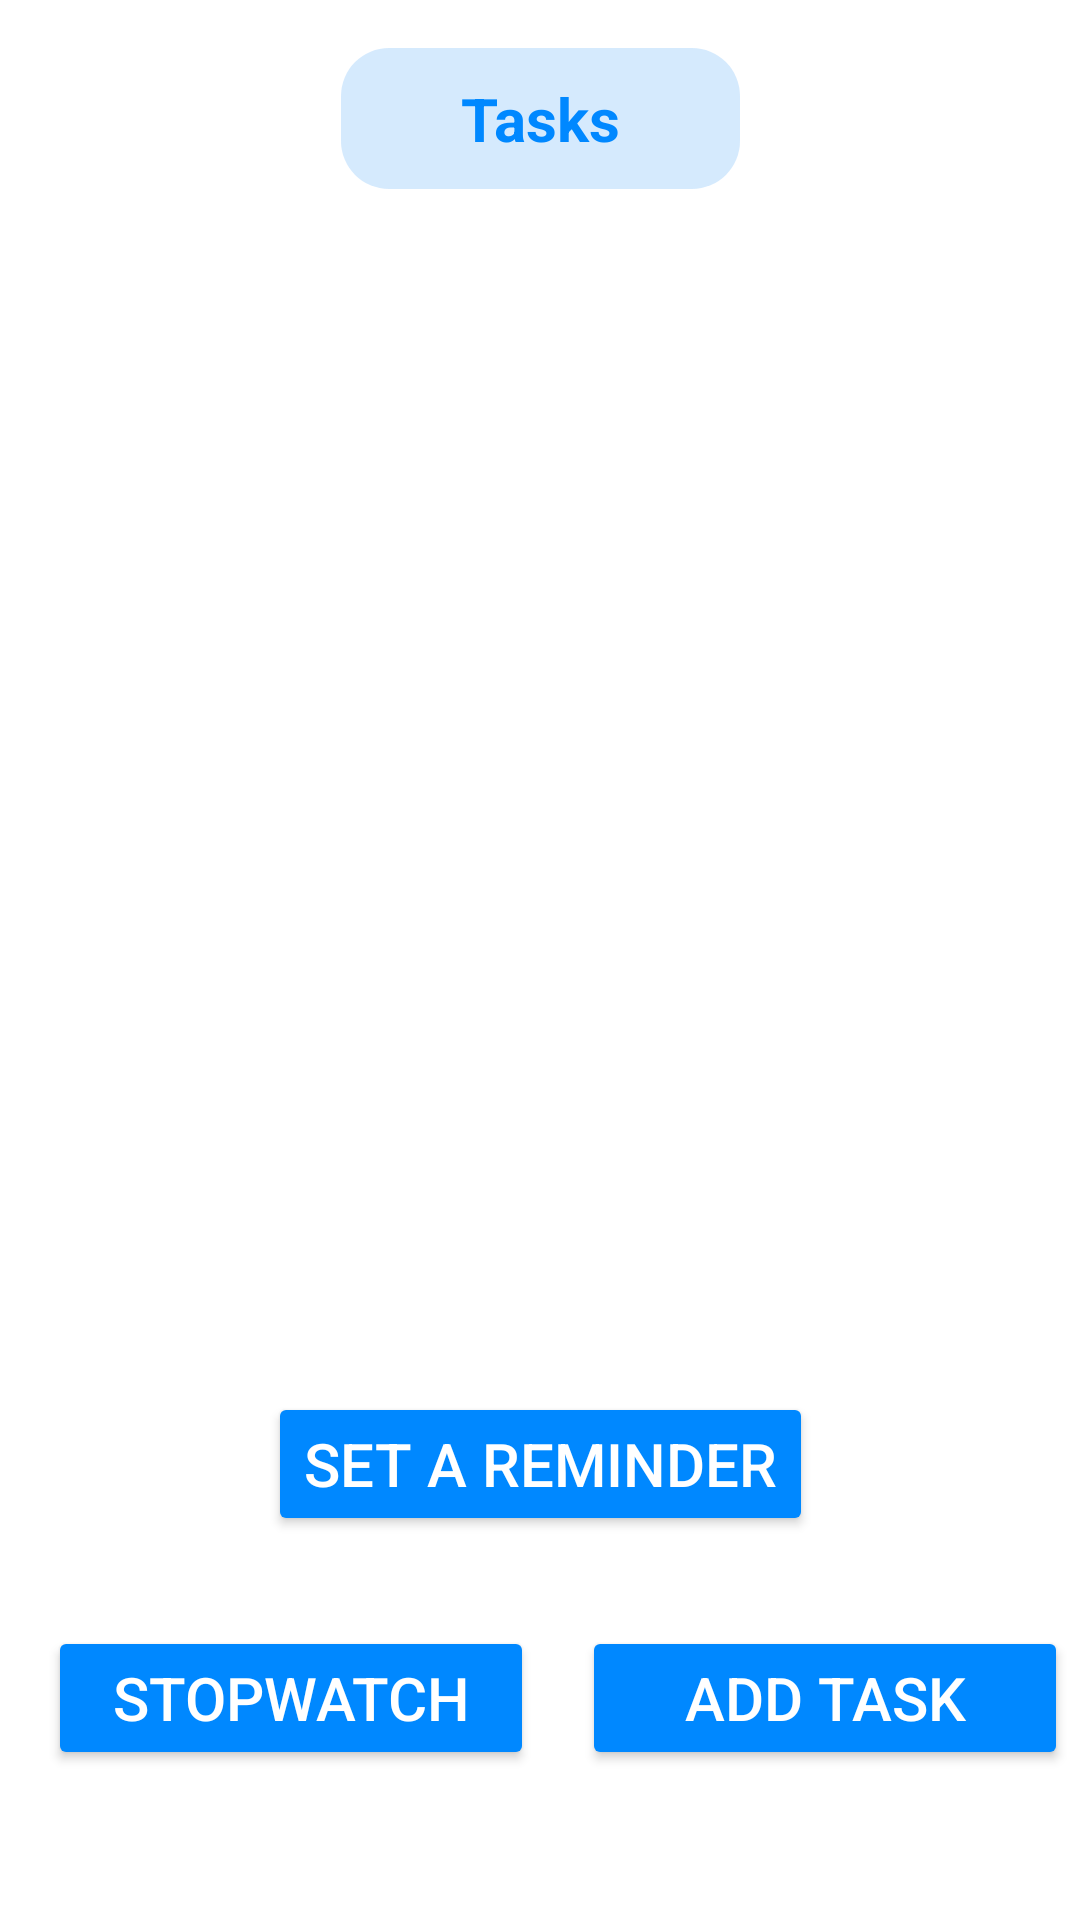

This screen was rendered from an Android layout file. Write that file and the resources it references.
<!-- AndroidManifest.xml: application theme Theme.RemindThis -->
<!-- res/layout/activity_main.xml -->
<?xml version="1.0" encoding="utf-8"?>
<androidx.constraintlayout.widget.ConstraintLayout xmlns:android="http://schemas.android.com/apk/res/android"
    xmlns:app="http://schemas.android.com/apk/res-auto"
    xmlns:tools="http://schemas.android.com/tools"
    android:id="@+id/main"
    android:background="@color/white"
    android:layout_width="match_parent"
    android:layout_height="match_parent"
    tools:context=".MainActivity">

    
    <androidx.constraintlayout.widget.Guideline
        android:id="@+id/guideline_top"
        android:layout_width="wrap_content"
        android:layout_height="wrap_content"
        android:orientation="horizontal"
        app:layout_constraintGuide_percent="0.1" />

    
    <TextView
        android:id="@+id/textView2"
        android:layout_width="wrap_content"
        android:layout_height="wrap_content"
        android:layout_marginTop="16dp"
        android:background="@drawable/rounded_rectangle"
        android:paddingLeft="40dp"
        android:paddingRight="40dp"
        android:text="@string/tasks"
        android:textColor="@color/accentColor"
        android:textSize="20sp"
        android:textStyle="bold"
        app:layout_constraintEnd_toEndOf="parent"
        app:layout_constraintStart_toStartOf="parent"
        app:layout_constraintTop_toTopOf="parent" />

    
    <androidx.recyclerview.widget.RecyclerView
        android:id="@+id/recycler_view"
        android:layout_width="0dp"
        android:layout_height="0dp"
        android:layout_marginStart="16dp"
        android:layout_marginEnd="16dp"
        app:layout_constraintTop_toBottomOf="@+id/textView2"
        app:layout_constraintBottom_toTopOf="@+id/btn_open_stopwatch"
        app:layout_constraintStart_toStartOf="parent"
        app:layout_constraintEnd_toEndOf="parent"
        app:layout_constraintVertical_bias="0.0"
        app:layout_constraintHeight_percent="0.7" />

    
    <Button
        android:id="@+id/btn_open_stopwatch"
        android:layout_width="0dp"
        android:layout_height="wrap_content"
        android:layout_marginStart="16dp"
        android:layout_marginEnd="8dp"
        android:layout_marginBottom="50dp"
        android:backgroundTint="@color/accentColor"
        android:text="@string/open_stopwatch"
        android:textColor="@color/white"
        android:textSize="20sp"
        app:layout_constraintBottom_toBottomOf="parent"
        app:layout_constraintStart_toStartOf="parent"
        app:layout_constraintEnd_toStartOf="@+id/btn_add_reminder"
        app:layout_constraintWidth_percent="0.45" />

    
    <Button
        android:id="@+id/btn_add_reminder"
        android:layout_width="0dp"
        android:layout_height="wrap_content"
        android:layout_marginStart="8dp"
        android:layout_marginEnd="16dp"
        android:layout_marginBottom="50dp"
        android:backgroundTint="@color/accentColor"
        android:text="@string/add_reminder"
        android:textColor="@color/white"
        android:textSize="20sp"
        app:layout_constraintBottom_toBottomOf="parent"
        app:layout_constraintEnd_toEndOf="parent"
        app:layout_constraintStart_toEndOf="@+id/btn_open_stopwatch"
        app:layout_constraintWidth_percent="0.45" />

    
    <Button
        android:id="@+id/btn_openNotification"
        android:layout_width="wrap_content"
        android:layout_height="wrap_content"
        android:layout_marginBottom="30dp"
        android:backgroundTint="@color/accentColor"
        android:text="@string/setReminderText"
        android:textColor="@color/white"
        android:textSize="20sp"
        app:layout_constraintBottom_toTopOf="@+id/btn_open_stopwatch"
        app:layout_constraintEnd_toEndOf="parent"
        app:layout_constraintHorizontal_bias="0.5"
        app:layout_constraintStart_toStartOf="parent" />

</androidx.constraintlayout.widget.ConstraintLayout>
<!-- resources referenced by this layout -->
<resources>
  <color name="accentColor">#0088FF</color>
  <color name="white">#FFFFFFFF</color>
  <!-- drawable rounded_rectangle (drawable) -->
  <?xml version="1.0" encoding="utf-8"?>
  <shape xmlns:android="http://schemas.android.com/apk/res/android"
      android:shape="rectangle">
  
      <corners android:radius="16dp"/> 
      <solid android:color="@color/secondaryColor"/> 
  
      <padding
          android:left="10dp"
          android:top="10dp"
          android:right="10dp"
          android:bottom="10dp"/> 
  
  </shape>
  <string name="add_reminder">Add Task</string>
  <string name="open_stopwatch">Stopwatch</string>
  <string name="setReminderText">Set a Reminder</string>
  <string name="tasks">Tasks</string>
  <style name="Theme.RemindThis" parent="Base.Theme.RemindThis" />
  <color name="secondaryColor">#4D73BAF8</color>
  <style name="Base.Theme.RemindThis" parent="Theme.Material3.DayNight.NoActionBar">
          
          
      </style>
</resources>
